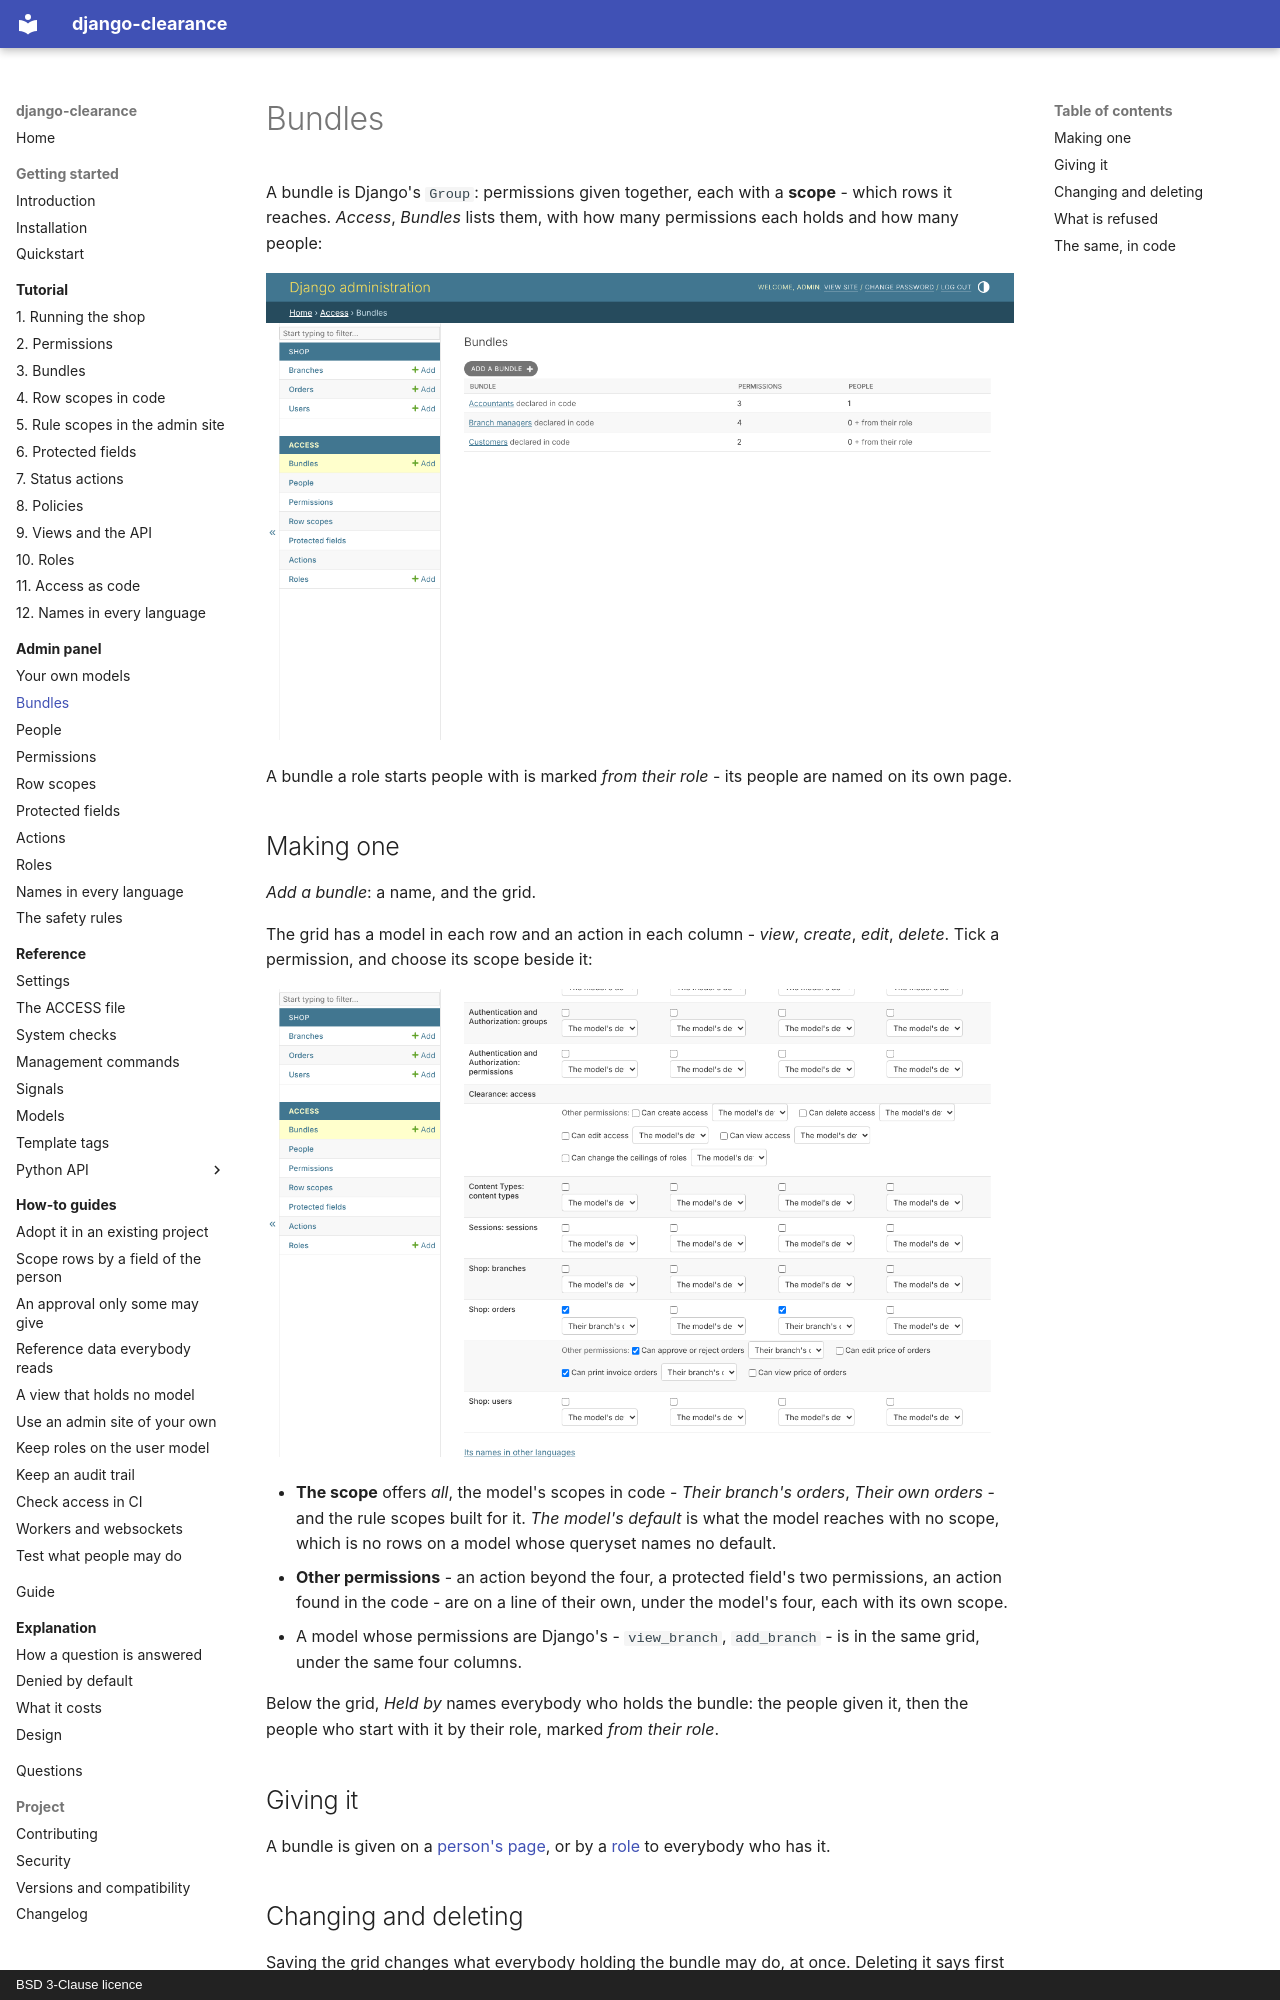

repository: amirAI-dot/django-clearance · page: admin/bundles/index.html · generator: mkdocs · copyright: BSD 3-Clause licence

# Bundles

A bundle is Django's `Group`: permissions given together, each with a
**scope** - which rows it reaches. *Access*, *Bundles* lists them, with how
many permissions each holds and how many people:

![The list of bundles](../img/en/bundles.png)

A bundle a role starts people with is marked *from their role* - its people
are named on its own page.

## Making one

*Add a bundle*: a name, and the grid.

The grid has a model in each row and an action in each column - *view*,
*create*, *edit*, *delete*. Tick a permission, and choose its scope beside
it:

![The grid of Branch managers, at the orders](../img/en/bundle.png)

* **The scope** offers *all*, the model's scopes in code - *Their branch's
  orders*, *Their own orders* - and the rule scopes built for it. *The
  model's default* is what the model reaches with no scope, which is no rows
  on a model whose queryset names no default.
* **Other permissions** - an action beyond the four, a protected field's two
  permissions, an action found in the code - are on a line of their own,
  under the model's four, each with its own scope.
* A model whose permissions are Django's - `view_branch`, `add_branch` -
  is in the same grid, under the same four columns.

Below the grid, *Held by* names everybody who holds the bundle: the people
given it, then the people who start with it by their role, marked *from
their role*.

## Giving it

A bundle is given on a [person's page](people.md), or by a
[role](roles.md) to everybody who has it.
